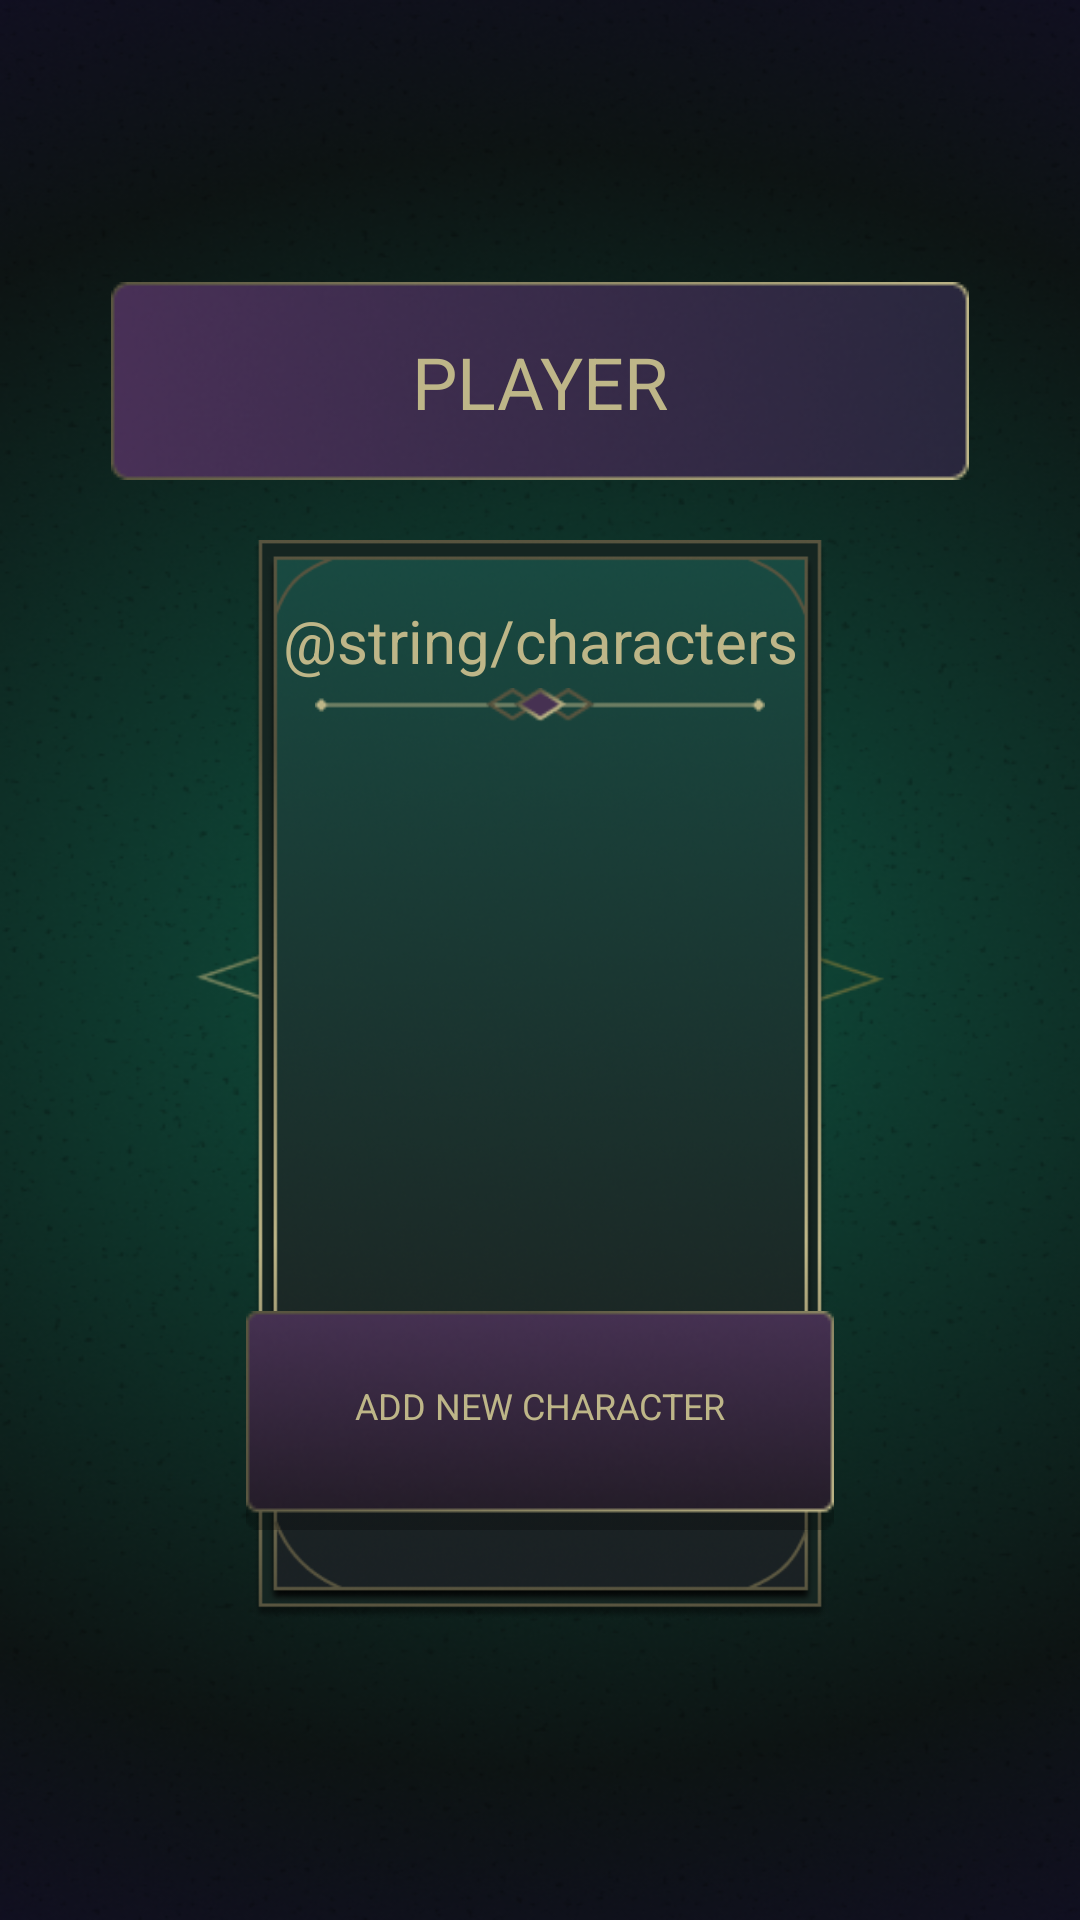

The Android layout XML behind this screen, and the referenced resources:
<!-- AndroidManifest.xml: application theme Theme.PocketGrimoire -->
<!-- res/layout/activity_character_list.xml -->
<?xml version="1.0" encoding="utf-8"?>
<androidx.constraintlayout.widget.ConstraintLayout xmlns:android="http://schemas.android.com/apk/res/android"
    xmlns:tools="http://schemas.android.com/tools"
    android:layout_width="match_parent"
    android:layout_height="match_parent"
    xmlns:app="http://schemas.android.com/apk/res-auto"
    android:background="@drawable/background">

    <ImageView
        android:id="@+id/contentImageView"
        android:layout_width="match_parent"
        android:layout_height="match_parent"
        android:layout_marginTop="180dp"
        android:layout_marginBottom="100dp"
        app:srcCompat="@drawable/middle_section"
        tools:layout_editor_absoluteX="4dp"
        tools:layout_editor_absoluteY="272dp" />

    <androidx.recyclerview.widget.RecyclerView
        android:id="@+id/characterListDisplayRecyclerView"
        android:layout_width="0dp"
        android:layout_height="300dp"
        android:layout_marginTop="30dp"
        android:layout_marginBottom="100dp"
        android:orientation="vertical"
        android:padding="2dp"
        app:layout_constraintEnd_toEndOf="parent"
        app:layout_constraintHorizontal_bias="1.0"
        app:layout_constraintStart_toStartOf="parent"
        app:layout_constraintTop_toTopOf="@+id/lineDecoratorImageView"
        tools:listitem="@layout/character_list_recycler_item" />

    <ImageView
        android:id="@+id/userTitleImageView"
        android:layout_marginBottom="20dp"
        android:layout_width="wrap_content"
        android:layout_height="wrap_content"
        app:srcCompat="@drawable/user_type_title"
        android:foregroundGravity="center"
        app:layout_constraintBottom_toTopOf="@+id/contentImageView"
        app:layout_constraintLeft_toLeftOf="parent"
        app:layout_constraintRight_toRightOf="parent"
        />

    <TextView
        android:layout_width="wrap_content"
        android:layout_height="wrap_content"
        android:text="PLAYER"
        android:textColor="#BEB688"
        android:textSize="24sp"
        android:gravity="center"
        app:layout_constraintTop_toTopOf="@+id/userTitleImageView"
        app:layout_constraintBottom_toBottomOf="@+id/userTitleImageView"
        app:layout_constraintRight_toRightOf="@+id/userTitleImageView"
        app:layout_constraintLeft_toLeftOf="@+id/userTitleImageView"/>

    <ImageView
        android:id="@+id/lineDecoratorImageView"
        android:layout_width="150sp"
        android:layout_height="wrap_content"
        app:srcCompat="@drawable/line_decorator"
        app:layout_constraintTop_toBottomOf="@+id/characterTitleTextView"
        app:layout_constraintLeft_toLeftOf="@+id/contentImageView"
        app:layout_constraintRight_toRightOf="@+id/contentImageView"
        android:foregroundGravity="center"/>

    <TextView
        android:layout_width="wrap_content"
        android:layout_height="wrap_content"
        android:layout_marginTop="20dp"
        android:text="@string/characters"
        android:textColor="#BEB688"
        android:textSize="20sp"
        android:id="@+id/characterTitleTextView"
        app:layout_constraintTop_toTopOf="@+id/contentImageView"
        app:layout_constraintRight_toRightOf="@+id/contentImageView"
        app:layout_constraintLeft_toLeftOf="@+id/contentImageView"
        />

    <ImageView
        android:id="@+id/addCharacterImageView"
        android:layout_width="wrap_content"
        android:layout_height="wrap_content"
        android:layout_marginBottom="30dp"
        app:srcCompat="@drawable/add_new_character_button"
        app:layout_constraintBottom_toBottomOf="@+id/contentImageView"
        app:layout_constraintRight_toRightOf="@+id/contentImageView"
        app:layout_constraintLeft_toLeftOf="@+id/contentImageView"/>

    <TextView
        android:layout_width="wrap_content"
        android:layout_height="wrap_content"
        android:layout_marginBottom="10dp"
        android:id="@+id/addCharacterTextView"
        android:textSize="12sp"
        android:text="ADD NEW CHARACTER"
        android:textColor="#BEB688"
        app:layout_constraintTop_toTopOf="@+id/addCharacterImageView"
        app:layout_constraintBottom_toBottomOf="@id/addCharacterImageView"
        app:layout_constraintLeft_toLeftOf="@+id/addCharacterImageView"
        app:layout_constraintRight_toRightOf="@+id/addCharacterImageView"/>



</androidx.constraintlayout.widget.ConstraintLayout>
<!-- res/layout/character_list_recycler_item.xml (included above) -->
<?xml version="1.0" encoding="utf-8"?>
<RelativeLayout xmlns:android="http://schemas.android.com/apk/res/android"
    xmlns:app="http://schemas.android.com/apk/res-auto"
    android:layout_width="match_parent"
    android:layout_height="wrap_content"
    android:layout_marginRight="80dp"
    android:layout_marginLeft="80dp"
    android:layout_marginTop="10dp"
    android:scrollbars="vertical"
    android:orientation="vertical">

    <ImageButton
        android:layout_width="wrap_content"
        android:layout_height="wrap_content"
        android:id="@+id/characterListImageButton"
        android:src="@drawable/character_list_button"
        android:scaleType="centerCrop"
        android:padding="0dp"
        />

    <TextView
        android:id="@+id/characterListItemTextview"
        android:layout_width="match_parent"
        android:layout_height="wrap_content"
        android:layout_marginStart="10dp"
        android:layout_marginTop="3dp"
        android:padding="2dp"
        android:text="@string/character_name"
        android:textColor="#BEB688"
        android:fontFamily="@font/inknut_antiqua_regular"
        android:textSize="18sp"/>

    <ImageButton
        android:id="@+id/editCharacterImageButton"
        android:layout_width="wrap_content"
        android:layout_height="wrap_content"
        android:layout_marginStart="200dp"
        android:layout_marginTop="20dp"
        android:background="@android:color/transparent"
        app:srcCompat="@drawable/edit_button" />

    <ImageButton
        android:id="@+id/deleteCharacterImageButton"
        android:layout_width="wrap_content"
        android:layout_height="wrap_content"
        android:layout_marginStart="230dp"
        android:layout_marginTop="20dp"
        app:srcCompat="@drawable/delete_button"
        android:background="@android:color/transparent"
        />



</RelativeLayout>
<!-- resources referenced by this layout -->
<resources>
  <!-- drawable add_new_character_button: png bitmap (drawable, 12262 bytes) -->
  <!-- drawable background: png bitmap (drawable, 385428 bytes) -->
  <!-- drawable character_list_button: png bitmap (drawable, 10658 bytes) -->
  <!-- drawable delete_button: png bitmap (drawable, 1379 bytes) -->
  <!-- drawable edit_button: png bitmap (drawable, 1086 bytes) -->
  <!-- drawable line_decorator (drawable) -->
  <vector xmlns:android="http://schemas.android.com/apk/res/android"
      xmlns:aapt="http://schemas.android.com/aapt"
      android:width="210dp"
      android:height="16dp"
      android:viewportWidth="210"
      android:viewportHeight="16">
    <path
        android:pathData="M0.11,8L3,10.89L5.89,8L3,5.11L0.11,8ZM209.89,8L207,5.11L204.11,8L207,10.89L209.89,8ZM3,8V8.5H207V8V7.5H3V8Z"
        android:fillColor="#BEB688"/>
    <path
        android:pathData="M81.69,7.67l10.47,-6.6l10.47,6.6l-10.47,6.6z"
        android:strokeWidth="2"
        android:fillColor="#00000000"
        android:strokeColor="#58543F"/>
    <path
        android:pathData="M107.69,7.67l10.47,-6.6l10.47,6.6l-10.47,6.6z"
        android:strokeWidth="2"
        android:fillColor="#00000000"
        android:strokeColor="#58543F"/>
    <path
        android:pathData="M94.69,7.67l10.47,-6.6l10.47,6.6l-10.47,6.6z"
        android:strokeWidth="2"
        android:fillColor="#463152">
      <aapt:attr name="android:strokeColor">
        <gradient 
            android:startX="99.34"
            android:startY="4.73"
            android:endX="111.51"
            android:endY="12.4"
            android:type="linear">
          <item android:offset="0" android:color="#FF58543F"/>
          <item android:offset="1" android:color="#FFBEB688"/>
        </gradient>
      </aapt:attr>
    </path>
  </vector>
  <!-- drawable middle_section: png bitmap (drawable, 138989 bytes) -->
  <!-- drawable user_type_title: png bitmap (drawable, 16288 bytes) -->
  <style name="Theme.PocketGrimoire" parent="Base.Theme.PocketGrimoire" />
  <style name="Base.Theme.PocketGrimoire" parent="Theme.Material3.DayNight.NoActionBar">
          
          
      </style>
</resources>
